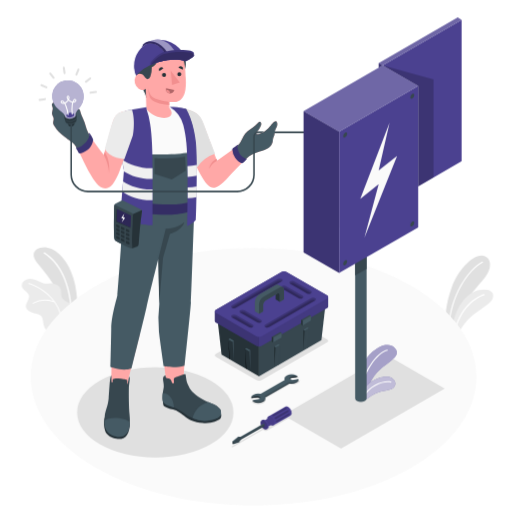
t = 0.00 s
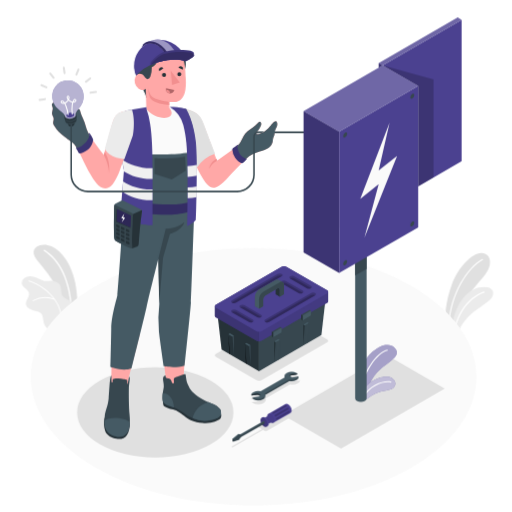
t = 0.19 s
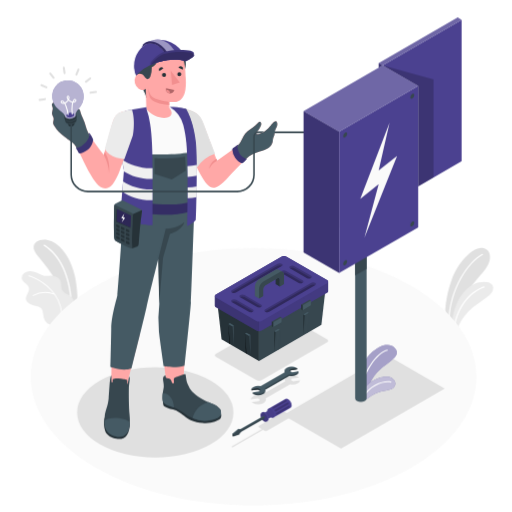
t = 0.56 s
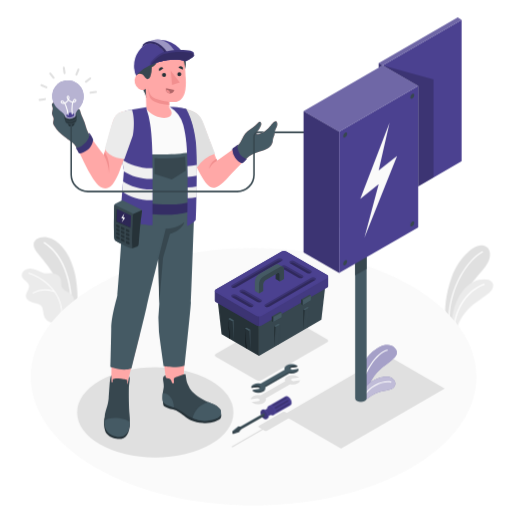
t = 0.75 s
t = 0.94 s: frame unchanged from t = 0.56 s, image omitted
t = 1.31 s: frame unchanged from t = 0.19 s, image omitted

The animated SVG that drew these frames (rendered in a browser with its animation timeline set to each time). Animation: 1 CSS @keyframes rule; one cycle of 1.50 s, repeats indefinitely.

<svg class="animated" id="freepik_stories-electrician" xmlns="http://www.w3.org/2000/svg" viewBox="0 0 500 500" version="1.1" xmlns:xlink="http://www.w3.org/1999/xlink" xmlnsSvgjs="http://svgjs.com/svgjs"><style>svg#freepik_stories-electrician:not(.animated) .animable {opacity: 0;}svg#freepik_stories-electrician.animated #freepik--Plants--inject-1 {animation: 1.5s Infinite  linear floating;animation-delay: 0s;}svg#freepik_stories-electrician.animated #freepik--tool-box--inject-1 {animation: 1.5s Infinite  linear floating;animation-delay: 0s;}svg#freepik_stories-electrician.animated #freepik--Tools--inject-1 {animation: 1.5s Infinite  linear floating;animation-delay: 0s;}            @keyframes floating {                0% {                    opacity: 1;                    transform: translateY(0px);                }                50% {                    transform: translateY(-10px);                }                100% {                    opacity: 1;                    transform: translateY(0px);                }            }        </style><g id="freepik--Plants--inject-1" class="animable" style="transform-origin: 251.382px 285.72px;"><g id="freepik--plants--inject-1" class="animable" style="transform-origin: 48.4416px 283.375px;"><path d="M75.49,311.74s1.32-17.42-2.27-34.12-12.31-29.56-23-34.58-23.5,1.82-14.27,13.25,28.37,31.81,28.26,61.6Z" style="fill: rgb(224, 224, 224); transform-origin: 54.2529px 279.63px;" id="el1orz5nu6v9f" class="animable"></path><path d="M70,311.13h.13a.64.64,0,0,0,.62-.65c-1-36.48-13.16-54.75-27.2-64a.63.63,0,0,0-.87.18.62.62,0,0,0,.17.87c13.85,9.17,25.64,27.06,26.63,63A.63.63,0,0,0,70,311.13Z" style="fill: rgb(255, 255, 255); transform-origin: 56.6603px 278.754px;" id="el6u1c6n6klkd" class="animable"></path><path d="M21.16,279c.2,2,1.83,3.56,3.39,4.87s3.25,2.71,3.67,4.69c.86,4-3.89,7.7-2.86,11.66a6.32,6.32,0,0,0,3.34,3.73,40,40,0,0,0,3.93,1.68,18.2,18.2,0,0,0,2,.48A9.17,9.17,0,0,1,40,308.48c2.18,2.37,1.91,6,2.68,9.16.94,3.75,3.17,6,8.28,7.74l17.5-9.92c4.36-4.44,5.9-12,1.88-17.21-2.41-3.1-6.92-3.49-9.2-6.6-2-2.78-.86-6.8-2.11-10s-4.58-4.32-7.72-4.87-6.48.75-9.54-.37-5.91-2.93-9.09-3.72a10.56,10.56,0,0,0-9.16,1.54A5.59,5.59,0,0,0,21.16,279Z" style="fill: rgb(235, 235, 235); transform-origin: 46.9134px 298.816px;" id="elamzeie4fzg6" class="animable"></path><path d="M53.78,294.75a.49.49,0,0,0-.14-.18c-8.22-11.66-21.12-17.2-25.47-18.17a.46.46,0,1,0-.2.89c4.13.92,16.1,6,24.16,16.74a25.16,25.16,0,0,0-20.07,1.74.46.46,0,0,0-.14.63.49.49,0,0,0,.37.21.42.42,0,0,0,.26-.08,24.33,24.33,0,0,1,20.5-1.23,38.21,38.21,0,0,1,6.85,23.52.45.45,0,0,0,.4.47h0a.46.46,0,0,0,.47-.44A39.08,39.08,0,0,0,53.78,294.75Z" style="fill: rgb(255, 255, 255); transform-origin: 44.1802px 297.831px;" id="elm7q0cv5vrnm" class="animable"></path></g><g id="freepik--plants--inject-1" class="animable" style="transform-origin: 458.083px 289.785px;"><path d="M434.59,323.47c-.17-13,.07-25,6.67-43.46,5.53-15.51,19.75-31.15,29.35-30.49,8.95.62,10.93,11.61,2.88,21.39s-25.58,28.49-26.66,42l-3.43,15.33Z" style="fill: rgb(224, 224, 224); transform-origin: 456.555px 288.87px;" id="eloud7799b1hh" class="animable"></path><path d="M438.56,320.19a.59.59,0,0,0,.44-.54c1.4-30.24,18.29-55.44,32.38-63.19a.57.57,0,0,0-.56-1c-14.32,7.87-31.55,33.48-33,64.14a.57.57,0,0,0,.54.6Z" style="fill: rgb(255, 255, 255); transform-origin: 454.746px 287.793px;" id="el6yfuapc56ef" class="animable"></path><path d="M446.7,330.07c.55-4.56,4.73-12.61,12.39-19.94,8.48-8.1,20.06-13.05,22-18.62,2.36-6.68-3.55-10.25-13.32-8.16-11.75,2.51-24.77,15.95-27,43.41Z" style="fill: rgb(235, 235, 235); transform-origin: 461.189px 306.412px;" id="elmfmv60dm4p" class="animable"></path><path d="M444.07,325.8a.57.57,0,0,0,.43-.45c4.49-24,20.53-34.73,28.39-37.06a.57.57,0,0,0,.38-.71.56.56,0,0,0-.71-.39c-8.68,2.57-24.6,13.45-29.19,37.94a.57.57,0,0,0,.46.67A.49.49,0,0,0,444.07,325.8Z" style="fill: rgb(255, 255, 255); transform-origin: 458.327px 306.489px;" id="elp2d62u7h1w" class="animable"></path></g></g><g id="freepik--Floor--inject-1" class="animable" style="transform-origin: 247.62px 367.92px;"><path id="freepik--floor--inject-1" d="M93.71,456.78c-85-49.07-85-128.64,0-177.72s222.82-49.07,307.82,0,85,128.65,0,177.72S178.71,505.86,93.71,456.78Z" style="fill: rgb(250, 250, 250); transform-origin: 247.62px 367.92px;" class="animable"></path></g><g id="freepik--Shadows--inject-1" class="animable" style="transform-origin: 254.76px 377.389px;"><path id="freepik--Shadow--inject-1" d="M261,420.58l23.27-13.44a.76.76,0,0,0,0-1.44l-5.7-3.29a2.75,2.75,0,0,0-2.5,0l-23.27,13.44a.76.76,0,0,0,0,1.44l2.85,1.64L226.43,435.8c-.69.4-.4.53-.08.72s.56.35,1.25,0l29.21-16.86,1.68,1A2.75,2.75,0,0,0,261,420.58Z" style="fill: rgb(224, 224, 224); transform-origin: 255.397px 419.418px;" class="animable"></path><path id="freepik--shadow--inject-1" d="M252.21,394.79a10.51,10.51,0,0,1-5.21-1.26l-.47-.3-.86-.61,7.33-1.07.66-1.38-2-1.16-7,1,.23-.66a4.54,4.54,0,0,1,2.15-2.3,10.48,10.48,0,0,1,5.12-1.22,12.16,12.16,0,0,1,2.35.22l23.88-13.78a2.87,2.87,0,0,1-.2-1.93,4.29,4.29,0,0,1,2.22-2.56,10.6,10.6,0,0,1,5.13-1.22,10.41,10.41,0,0,1,5.21,1.27,5.4,5.4,0,0,1,.47.3l.86.6-7.33,1.07-.66,1.39,2,1.16,7-1-.23.65a4.56,4.56,0,0,1-2.15,2.31,10.59,10.59,0,0,1-5.12,1.22,12.16,12.16,0,0,1-2.35-.23l-23.88,13.79a2.85,2.85,0,0,1,.2,1.92,4.27,4.27,0,0,1-2.22,2.56A10.49,10.49,0,0,1,252.21,394.79Z" style="fill: rgb(224, 224, 224); transform-origin: 268.875px 380.675px;" class="animable"></path><ellipse id="freepik--shadow--inject-1" cx="151.58" cy="402.77" rx="76.29" ry="44.05" style="fill: rgb(224, 224, 224); transform-origin: 151.58px 402.77px;" class="animable"></ellipse><polygon id="freepik--shadow--inject-1" points="276.43 405.3 377.67 346.85 434.23 379.5 332.99 437.95 276.43 405.3" style="fill: rgb(224, 224, 224); transform-origin: 355.33px 392.4px;" class="animable"></polygon><path id="freepik--shadow--inject-1" d="M250.31,371.24l-39.49-22.8c-1.43-.82-1.43-2.17,0-3l63.86-36.86a5.74,5.74,0,0,1,5.2,0l39.49,22.79c1.43.83,1.43,2.18,0,3l-63.86,36.87A5.74,5.74,0,0,1,250.31,371.24Z" style="fill: rgb(224, 224, 224); transform-origin: 265.095px 339.91px;" class="animable"></path></g><g id="freepik--tool-box--inject-1" class="animable" style="transform-origin: 265.095px 316.284px;"><g id="freepik--tool-box--inject-1" class="animable" style="transform-origin: 265.095px 316.284px;"><polygon points="252.91 367.44 252.91 334.61 212.29 311.15 216.35 346.33 252.91 367.44" style="fill: rgb(38, 50, 56); transform-origin: 232.6px 339.295px;" id="elkxgcajl4n1" class="animable"></polygon><polygon points="252.91 367.44 313.84 332.26 317.9 297.08 252.91 334.61 252.91 367.44" style="fill: rgb(55, 71, 79); transform-origin: 285.405px 332.26px;" id="eltnyfupwd8wr" class="animable"></polygon><path d="M209.75,304.12a1.83,1.83,0,0,1,1.07-1.5l63.86-36.87a5.74,5.74,0,0,1,5.2,0l39.49,22.8a1.82,1.82,0,0,1,1.07,1.5v9.38a1.82,1.82,0,0,1-1.07,1.51L255.51,337.8a5.74,5.74,0,0,1-5.2,0L210.82,315a1.84,1.84,0,0,1-1.07-1.5Z" style="fill: rgb(75, 65, 144); transform-origin: 265.095px 301.775px;" id="elex2h2zs4jgm" class="animable"></path><g id="eleqbk5bu20v"><path d="M210.82,302.62l42.09-24.3v60.11a5.27,5.27,0,0,1-2.6-.63L210.82,315a1.84,1.84,0,0,1-1.07-1.5v-9.39A1.83,1.83,0,0,1,210.82,302.62Z" style="opacity: 0.2; transform-origin: 231.33px 308.375px;" class="animable"></path></g><g id="el4nwy2ojydcc"><path d="M252.91,278.32l21.77-12.57a5.74,5.74,0,0,1,5.2,0l39.49,22.8a1.82,1.82,0,0,1,1.07,1.5v9.38a1.82,1.82,0,0,1-1.07,1.51L255.51,337.8a5.27,5.27,0,0,1-2.6.63Z" style="opacity: 0.1; transform-origin: 286.675px 301.779px;" class="animable"></path></g><path d="M250.31,328.42l-39.49-22.8c-1.43-.83-1.43-2.17,0-3l63.86-36.87a5.74,5.74,0,0,1,5.2,0l39.49,22.8c1.43.83,1.43,2.17,0,3l-63.86,36.87A5.74,5.74,0,0,1,250.31,328.42Z" style="fill: rgb(75, 65, 144); transform-origin: 265.095px 297.085px;" id="el55vlzld1uxp" class="animable"></path><g id="eljazn732pcd"><path d="M307.75,291.22c1.12.65,1.06,1.73-.14,2.42L263.2,319.29a4.64,4.64,0,0,1-4.2.07c-1.12-.64-1.06-1.73.14-2.42l44.41-25.64A4.64,4.64,0,0,1,307.75,291.22Z" style="opacity: 0.2; transform-origin: 283.375px 305.292px;" class="animable"></path></g><g id="elo5kzp6504x"><path d="M263.2,319.29a4.64,4.64,0,0,1-4.2.07l-.22-.15a2.53,2.53,0,0,1,.36-.25l44.41-25.64a4.64,4.64,0,0,1,4.2-.08l.22.16a2.5,2.5,0,0,1-.36.24Z" style="opacity: 0.2; transform-origin: 283.375px 306.302px;" class="animable"></path></g><g id="elzrshz2kvic8"><path d="M275.25,272.46c1.13.64,1.07,1.73-.13,2.42L230.7,300.52a4.62,4.62,0,0,1-4.19.08c-1.12-.65-1.06-1.73.13-2.42l44.42-25.65A4.62,4.62,0,0,1,275.25,272.46Z" style="opacity: 0.2; transform-origin: 250.884px 286.528px;" class="animable"></path></g><g id="el6i1geek69kf"><path d="M230.7,300.52a4.62,4.62,0,0,1-4.19.08,1.25,1.25,0,0,1-.22-.16,3.07,3.07,0,0,1,.35-.24l44.42-25.64a4.59,4.59,0,0,1,4.19-.08,2.1,2.1,0,0,1,.22.15,2.41,2.41,0,0,1-.35.25Z" style="opacity: 0.2; transform-origin: 250.88px 287.538px;" class="animable"></path></g><g id="elpsugsuuregi"><path d="M234.62,303c-1.12.65-1.06,1.73.14,2.42l16,9.22a4.62,4.62,0,0,0,4.19.08c1.12-.65,1.06-1.73-.13-2.42l-16-9.22A4.64,4.64,0,0,0,234.62,303Z" style="opacity: 0.2; transform-origin: 244.786px 308.86px;" class="animable"></path></g><g id="eljebbcx5n0pa"><path d="M250.75,314.59a4.62,4.62,0,0,0,4.19.08,2.1,2.1,0,0,0,.22-.15,2.41,2.41,0,0,0-.35-.25l-16-9.22a4.64,4.64,0,0,0-4.2-.08,1.66,1.66,0,0,0-.21.16,2,2,0,0,0,.35.24Z" style="opacity: 0.2; transform-origin: 244.78px 309.82px;" class="animable"></path></g><g id="ely8mgq0969vm"><path d="M226.51,307.64c-1.12.64-1.06,1.73.13,2.42l16,9.22a4.64,4.64,0,0,0,4.2.08c1.12-.65,1.06-1.74-.14-2.43l-16-9.22A4.62,4.62,0,0,0,226.51,307.64Z" style="opacity: 0.2; transform-origin: 236.674px 313.498px;" class="animable"></path></g><g id="elhrp92nbhzni"><path d="M242.63,319.28a4.64,4.64,0,0,0,4.2.08c.08-.05.14-.11.21-.16a2.41,2.41,0,0,0-.35-.25l-16-9.22a4.62,4.62,0,0,0-4.19-.07,1.21,1.21,0,0,0-.22.15,2.41,2.41,0,0,0,.35.25Z" style="opacity: 0.2; transform-origin: 236.66px 314.508px;" class="animable"></path></g><g id="elem9v948v4k"><path d="M283.37,274.81c-1.12.65-1.07,1.73.13,2.42l16,9.22a4.62,4.62,0,0,0,4.19.08c1.13-.65,1.07-1.73-.13-2.42l-16-9.22A4.62,4.62,0,0,0,283.37,274.81Z" style="opacity: 0.2; transform-origin: 293.532px 280.67px;" class="animable"></path></g><g id="elm9nwirhufph"><path d="M299.49,286.45a4.64,4.64,0,0,0,4.2.08,1.66,1.66,0,0,0,.21-.16,2.38,2.38,0,0,0-.35-.24l-16-9.22a4.62,4.62,0,0,0-4.19-.08,2.1,2.1,0,0,0-.22.15,2.41,2.41,0,0,0,.35.25Z" style="opacity: 0.2; transform-origin: 293.52px 281.68px;" class="animable"></path></g><g id="elnb529n7r5bg"><path d="M275.25,279.49c-1.12.65-1.06,1.74.13,2.43l16,9.22a4.68,4.68,0,0,0,4.2.08c1.12-.65,1.06-1.74-.14-2.43l-16-9.22A4.68,4.68,0,0,0,275.25,279.49Z" style="opacity: 0.2; transform-origin: 285.414px 285.356px;" class="animable"></path></g><g id="elet5ne8c64t5"><path d="M291.37,291.14a4.68,4.68,0,0,0,4.2.08l.22-.16a2.53,2.53,0,0,0-.36-.25l-16-9.22a4.68,4.68,0,0,0-4.2-.08l-.22.16a3.12,3.12,0,0,0,.35.25Z" style="opacity: 0.2; transform-origin: 285.4px 286.365px;" class="animable"></path></g><path d="M248.85,295.05v9.07l4.06,2.35,4.06-2.35v-6.88a4.8,4.8,0,0,1,2.16-3.75l10-5.79,1.9-1.09c1.19-.69,2.16-.13,2.16,1.25v6.88l4.06-2.35v-9.07a4.63,4.63,0,0,0,0-.54,2.52,2.52,0,0,0-.06-.41,3.09,3.09,0,0,0-.12-.46,3.65,3.65,0,0,0-.14-.35,2.59,2.59,0,0,0-.19-.33,2.21,2.21,0,0,0-.22-.29,1.88,1.88,0,0,0-.25-.24h0a1.67,1.67,0,0,0-.28-.18l-.13-.07-3.91-2.26a3,3,0,0,0-3.05.3l-15.71,9.07A9.55,9.55,0,0,0,248.85,295.05Z" style="fill: rgb(69, 90, 100); transform-origin: 263.054px 292.188px;" id="el5a9payipns6" class="animable"></path><path d="M269.15,287.7h0v4.68l4.06,2.35v-6.88c0-1.38-1-1.94-2.16-1.25Z" style="fill: rgb(38, 50, 56); transform-origin: 271.18px 290.517px;" id="eliqr19d452wg" class="animable"></path><path d="M252.91,297.39v9.08l4.06-2.35v-6.88a4.8,4.8,0,0,1,2.16-3.75l10-5.78h0l1.9-1.09c1.19-.69,2.16-.13,2.16,1.25v6.88l4.06-2.34v-9.08a4.63,4.63,0,0,0,0-.54,2.52,2.52,0,0,0-.06-.41,3.09,3.09,0,0,0-.12-.46,3.65,3.65,0,0,0-.14-.35,2.59,2.59,0,0,0-.19-.33,2.21,2.21,0,0,0-.22-.29,1.88,1.88,0,0,0-.25-.24h0a1.67,1.67,0,0,0-.28-.18l-.13-.07a3.12,3.12,0,0,0-2.9.38l-15.71,9.07A9.59,9.59,0,0,0,252.91,297.39Z" style="fill: rgb(55, 71, 79); transform-origin: 265.084px 293.366px;" id="el5sz7ryvct5j" class="animable"></path><polygon points="273.22 336.95 271.72 336.09 267.65 338.43 269.16 339.3 273.22 336.95" style="fill: rgb(69, 90, 100); transform-origin: 270.435px 337.695px;" id="elwzyeiupyfjd" class="animable"></polygon><polygon points="269.16 339.3 267.66 358.93 267.65 338.43 269.16 339.3" style="fill: rgb(38, 50, 56); transform-origin: 268.405px 348.68px;" id="elt6s1d2cf1dm" class="animable"></polygon><polygon points="273.22 336.95 271.72 356.58 272.21 356.35 273.22 336.95" style="fill: rgb(55, 71, 79); transform-origin: 272.47px 346.765px;" id="elam21ckiavvq" class="animable"></polygon><polygon points="239.22 340.78 240.72 339.91 244.78 342.25 243.28 343.12 239.22 340.78" style="fill: rgb(69, 90, 100); transform-origin: 242px 341.515px;" id="el3gslxrtbki1" class="animable"></polygon><polygon points="239.22 340.78 240.72 360.4 240.23 360.17 239.22 340.78" id="el1eh08wml4f7" class="animable" style="transform-origin: 239.97px 350.59px;"></polygon><polygon points="222.97 331.39 224.48 330.53 228.54 332.87 227.03 333.74 222.97 331.39" style="fill: rgb(69, 90, 100); transform-origin: 225.755px 332.135px;" id="elmxjmnu9z0m" class="animable"></polygon><polygon points="244.78 362.75 243.28 343.12 244.78 342.25 244.78 362.75" style="fill: rgb(55, 71, 79); transform-origin: 244.03px 352.5px;" id="el9y4ta1dajaw" class="animable"></polygon><polygon points="228.54 332.87 228.54 353.37 227.03 333.74 228.54 332.87" style="fill: rgb(55, 71, 79); transform-origin: 227.785px 343.12px;" id="el80zqefuqmu3" class="animable"></polygon><polygon points="222.97 331.39 224.47 351.02 223.98 350.79 222.97 331.39" id="elcfp38q5r8c" class="animable" style="transform-origin: 223.72px 341.205px;"></polygon><polygon points="301.65 320.54 300.15 319.67 296.09 322.01 297.59 322.88 301.65 320.54" style="fill: rgb(69, 90, 100); transform-origin: 298.87px 321.275px;" id="elwa4sfd21sp" class="animable"></polygon><polygon points="297.59 322.88 296.09 342.51 296.09 322.01 297.59 322.88" style="fill: rgb(38, 50, 56); transform-origin: 296.84px 332.26px;" id="el9mdb3cyrl9q" class="animable"></polygon><polygon points="301.65 320.54 300.15 340.17 300.65 339.93 301.65 320.54" style="fill: rgb(55, 71, 79); transform-origin: 300.9px 330.355px;" id="elehj53cmrfa" class="animable"></polygon><polygon points="265.47 333.62 265.48 328.93 273.6 324.24 274.96 325.02 274.95 329.71 266.82 334.4 265.47 333.62" style="fill: rgb(55, 71, 79); transform-origin: 270.215px 329.32px;" id="el3s13a8mx2ak" class="animable"></polygon><polygon points="274.96 325.02 274.95 329.71 266.82 334.4 266.84 329.71 274.96 325.02" style="fill: rgb(69, 90, 100); transform-origin: 270.89px 329.71px;" id="el1hxxcbuubq2" class="animable"></polygon><polygon points="266.84 329.71 265.48 328.93 265.47 333.62 266.82 334.4 266.84 329.71" style="fill: rgb(38, 50, 56); transform-origin: 266.155px 331.665px;" id="el31w08dbsf6u" class="animable"></polygon><polygon points="294.12 317.09 294.14 312.4 302.26 307.71 303.62 308.49 303.6 313.18 295.48 317.87 294.12 317.09" style="fill: rgb(55, 71, 79); transform-origin: 298.87px 312.79px;" id="ely1os0b3ilrt" class="animable"></polygon><polygon points="303.62 308.49 303.6 313.18 295.48 317.87 295.49 313.18 303.62 308.49" style="fill: rgb(69, 90, 100); transform-origin: 299.55px 313.18px;" id="eleeg0q6e4ar" class="animable"></polygon><polygon points="295.49 313.18 294.14 312.4 294.12 317.09 295.48 317.87 295.49 313.18" style="fill: rgb(38, 50, 56); transform-origin: 294.805px 315.135px;" id="elpedrlrd9iw" class="animable"></polygon></g></g><g id="freepik--Tools--inject-1" class="animable" style="transform-origin: 259.22px 399.628px;"><g id="freepik--Wrench--inject-1" class="animable" style="transform-origin: 268.46px 379.485px;"><path d="M247.39,386.76c-.55.31-1.58.3-1.91.67v1.35l6.28-.91,2.37,1.39-.9,1.89-6.34-.43v1.35a4.38,4.38,0,0,0,.42.28,10.72,10.72,0,0,0,9.68,0,3.41,3.41,0,0,0,2-2.81h0v-1.35l-.37.06a.25.25,0,0,1,0-.07l23.76-13.72a10.7,10.7,0,0,0,7.15-.9,4,4,0,0,0,1.91-2v-1.36l-6.28,2.27-2.37-1.39.9-1.89,6.34-.92v-1.36s-7.41-.49-10.11,1a4.36,4.36,0,0,0-1.67,1.55l-.36-.13v1.34h0a2.56,2.56,0,0,0,.41,1.41l-23.76,13.72A10.7,10.7,0,0,0,247.39,386.76Z" style="fill: rgb(55, 71, 79); transform-origin: 268.46px 380.169px;" id="elywif41e9h6" class="animable"></path><polygon points="282.38 374.5 282.38 373.15 258.62 386.87 258.62 388.22 282.38 374.5" style="fill: rgb(55, 71, 79); transform-origin: 270.5px 380.685px;" id="el359rfxsqcru" class="animable"></polygon><path d="M278.3,370.79l-23.76,13.72a10.75,10.75,0,0,0-7.15.89,4,4,0,0,0-1.91,2l6.28-.91,2.37,1.39-.9,1.88-6.34.93a4.38,4.38,0,0,0,.42.28,10.72,10.72,0,0,0,9.68,0c2-1.12,2.52-2.76,1.63-4.17l23.76-13.72a10.76,10.76,0,0,0,7.15-.9,4,4,0,0,0,1.91-2l-6.28.92-2.37-1.39.9-1.89,6.34-.93-.42-.27a10.72,10.72,0,0,0-9.68,0C278,367.74,277.41,369.38,278.3,370.79Z" style="fill: rgb(69, 90, 100); transform-origin: 268.46px 378.795px;" id="el3zgqan8wgnm" class="animable"></path><polygon points="283.29 370.04 282.79 369.75 283.69 367.86 290.03 366.93 290.03 368.29 283.69 369.21 283.29 370.04" style="fill: rgb(38, 50, 56); transform-origin: 286.41px 368.485px;" id="ela1zgl1bqey9" class="animable"></polygon><polygon points="253.63 388.96 254.13 387.91 251.76 386.51 245.48 387.43 245.48 388.79 251.76 387.87 253.63 388.96" style="fill: rgb(38, 50, 56); transform-origin: 249.805px 387.735px;" id="elzdgr6oumexf" class="animable"></polygon></g><g id="freepik--Screwdriver--inject-1" class="animable" style="transform-origin: 255.913px 415.28px;"><path d="M261.93,406.72l5,8.6,16.76-9.67a2.4,2.4,0,0,0,1.12-2.32,7.76,7.76,0,0,0-3.52-6.09,2.45,2.45,0,0,0-2.48-.24h0Z" style="fill: rgb(75, 65, 144); transform-origin: 273.378px 406.045px;" id="el7xcp7magpfi" class="animable"></path><path d="M260.93,408.5h0c-.07,1.31-1.92,1.59-1.92,1.59l3.51,6.09s1.17-1.44,2.34-.87h0c1.73.75,3.08-.18,3.08-2.25a7.76,7.76,0,0,0-3.52-6.08C262.62,405.93,261.14,406.63,260.93,408.5Z" style="fill: rgb(75, 65, 144); transform-origin: 263.475px 411.335px;" id="eladynqmuawp8" class="animable"></path><g id="elwcmrw7wvf0f"><path d="M260.93,408.5h0c-.07,1.31-1.92,1.59-1.92,1.59l3.51,6.09s1.17-1.44,2.34-.87h0c1.73.75,3.08-.18,3.08-2.25a7.76,7.76,0,0,0-3.52-6.08C262.62,405.93,261.14,406.63,260.93,408.5Z" style="opacity: 0.05; transform-origin: 263.475px 411.335px;" class="animable"></path></g><g id="elwqeqdb8dzi9"><path d="M259.84,409.83a3.54,3.54,0,0,1-.84.26l3.51,6.09a3.92,3.92,0,0,1,.65-.59A7.88,7.88,0,0,0,259.84,409.83Z" style="opacity: 0.05; transform-origin: 261.08px 413.005px;" class="animable"></path></g><path d="M255.34,410.52l.29.51a4,4,0,0,0-.15,1.09,7.78,7.78,0,0,0,3.52,6.09,3.57,3.57,0,0,0,1,.41l.29.51,1.17-.67h0a2.47,2.47,0,0,0,1-2.28,7.77,7.77,0,0,0-3.51-6.09,2.47,2.47,0,0,0-2.49-.24h0Z" style="fill: rgb(75, 65, 144); transform-origin: 258.908px 414.375px;" id="el709l6zogdoh" class="animable"></path><path d="M261.34,416.86a7.77,7.77,0,0,0-3.51-6.09c-1.94-1.12-3.52-.21-3.52,2a7.8,7.8,0,0,0,3.52,6.09C259.77,420,261.34,419.1,261.34,416.86Z" style="fill: rgb(75, 65, 144); transform-origin: 257.825px 414.822px;" id="elt82g1zr4hn" class="animable"></path><g id="eljlg4gqih"><path d="M261.34,416.86a7.77,7.77,0,0,0-3.51-6.09c-1.94-1.12-3.52-.21-3.52,2a7.8,7.8,0,0,0,3.52,6.09C259.77,420,261.34,419.1,261.34,416.86Z" style="opacity: 0.15; transform-origin: 257.825px 414.822px;" class="animable"></path></g><g id="elk9emcy9myu"><path d="M256.46,417.77a5.29,5.29,0,0,0,.87.78l.82-2.34-1-.73Z" style="opacity: 0.15; transform-origin: 257.305px 417.015px;" class="animable"></path></g><g id="eljcvl5rrqm59"><path d="M281.91,400.92h0a1,1,0,0,1-.36,1.32l-12,6.91a1,1,0,0,1-1.33-.35h0a1,1,0,0,1,.36-1.32l12-6.91A1,1,0,0,1,281.91,400.92Z" style="opacity: 0.2; transform-origin: 275.065px 404.86px;" class="animable"></path></g><g id="eln5883nj50sr"><path d="M279.75,398.35h0a.56.56,0,0,1,0,1l-12.2,7a1.33,1.33,0,0,1-1.41-.16h0a.56.56,0,0,1,0-1l12.19-7A1.33,1.33,0,0,1,279.75,398.35Z" style="opacity: 0.2; transform-origin: 272.945px 402.268px;" class="animable"></path></g><g id="el8iscnjecc4w"><path d="M283.06,404.08h0a.57.57,0,0,0-.88-.46l-12.2,7a1.34,1.34,0,0,0-.57,1.3h0a.57.57,0,0,0,.88.46l12.2-7A1.35,1.35,0,0,0,283.06,404.08Z" style="opacity: 0.2; transform-origin: 276.235px 408px;" class="animable"></path></g><path d="M227,431.05v2.34l5.86-1.9a9.05,9.05,0,0,1,2.34-2.83l22.26-12.85.68-1.95-.68-.39-22.26,12.85a2.34,2.34,0,0,1-2.34-.13Z" style="fill: rgb(69, 90, 100); transform-origin: 242.57px 423.43px;" id="el99fv648lvrk" class="animable"></path><path d="M227.69,431.45v2.34l5.86-1.9a8.94,8.94,0,0,1,2.34-2.83l22.26-12.85v-2.35l-22.26,12.85a2.33,2.33,0,0,1-2.34-.12Z" style="fill: rgb(55, 71, 79); transform-origin: 242.92px 423.825px;" id="elzkik2f239c" class="animable"></path><polygon points="227.69 433.79 227.01 433.39 227.01 431.05 227.69 431.45 227.69 433.79" style="fill: rgb(38, 50, 56); transform-origin: 227.35px 432.42px;" id="el9bmadt24cqw" class="animable"></polygon><polygon points="227.01 431.05 227.69 431.45 233.55 426.59 232.87 426.19 227.01 431.05" style="fill: rgb(69, 90, 100); transform-origin: 230.28px 428.82px;" id="elb188880gsp" class="animable"></polygon></g></g><g id="freepik--Character--inject-1" class="animable" style="transform-origin: 174.394px 233.553px;"><g id="freepik--character--inject-1" class="animable" style="transform-origin: 174.394px 233.553px;"><g id="freepik--Top--inject-1" class="animable" style="transform-origin: 213.37px 121.009px;"><path d="M310.43,129.94H258.89a.75.75,0,0,1,0-1.5h51.54a.75.75,0,0,1,0,1.5Z" style="fill: rgb(55, 71, 79); transform-origin: 284.66px 129.19px;" id="elozjr8sd4ym" class="animable"></path><g id="freepik--Arm--inject-1" class="animable" style="transform-origin: 222.781px 144.615px;"><path d="M192,163.27c-4.95-9.45-12.94-29.87-12.94-29.87l.17-27.41c-.2,0,3.7,1.18,4.89,1.46,7.72,2.85,9.85,4.21,13.16,11,2.63,5.41,11.49,30.08,14.64,38.43l18.85-13.41c4.75-4,5.86-9.7,8.76-13.25s6.19-4.53,9.47-7.54,4.52-5.25,5.78-2.84-2.32,6.84-2.94,7.91c-.43.76-1.52,1.32-1.77,2.17-.41,1.46,1.76,1.23,2.69,1,4.6-1,8.78-4.88,11.62-8.43,1.11-1.39,5.16-6.79,6.19-2.43.84,3.55-2.08,5.82-2.29,9.09a13.11,13.11,0,0,1-1.4,5.2c-.69,1.48-.37,3.2-.86,4.75-1.51,4.82-5.34,6.47-9.79,8s-9.26,2.58-12.95,5.42c-4.48,3.46-15.31,15.12-21.9,22.13-8.37,8.91-13.89,11-18.79,5.75S193.87,166.77,192,163.27Z" style="fill: rgb(255, 168, 167); transform-origin: 224.891px 144.615px;" id="eltaqh69fx5ji" class="animable"></path><path d="M270.6,120.11c-1-4.36-5.08,1-6.19,2.43-2.84,3.55-7,7.43-11.62,8.43-.93.2-3.1.43-2.69-1,.25-.85,1.34-1.41,1.77-2.17.62-1.07,4.2-5.51,2.94-7.91s-2.49-.18-5.78,2.84-6.57,4-9.47,7.54-4,9.26-8.76,13.25l-1.29.92c.78,5.27,4,10.43,8.67,12.8,2.06-2,3.86-3.67,5.13-4.66,3.69-2.84,8.62-4,12.95-5.42s8.28-3.16,9.79-8c.49-1.55.17-3.27.86-4.75a13.11,13.11,0,0,0,1.4-5.2C268.52,125.93,271.44,123.66,270.6,120.11Z" style="fill: rgb(69, 90, 100); transform-origin: 250.131px 137.837px;" id="elz6a19zeuxfo" class="animable"></path><path d="M231.77,142.6c-.09,1.74.88,6.38,3.09,8.85a16,16,0,0,0,5.33,3.72l.8-.62s.76.08-1.28,2.13-2.52,2.81-3.66,2.64-4.36-2-6.54-5.39a16.58,16.58,0,0,1-2.73-8c.06-1,1.46-1.72,2.73-2.64s2.59-2.45,3.3-1.84Z" style="fill: rgb(75, 65, 144); transform-origin: 233.954px 150.327px;" id="elnurhs5vqm1" class="animable"></path><g id="ellgvd6b51pie"><path d="M231.77,142.6c-.09,1.74.88,6.38,3.09,8.85a16,16,0,0,0,5.33,3.72l.8-.62s.76.08-1.28,2.13-2.52,2.81-3.66,2.64-4.36-2-6.54-5.39a16.58,16.58,0,0,1-2.73-8c.06-1,1.46-1.72,2.73-2.64s2.59-2.45,3.3-1.84Z" style="opacity: 0.2; transform-origin: 233.954px 150.327px;" class="animable"></path></g><path d="M181.66,106.44c5.05,1.17,9,3.08,11.4,5.12,3.7,3.2,5.39,8.19,7.91,15s9,23.4,9,23.4a32.75,32.75,0,0,0-18,14.11l-17.16-35.71Z" style="fill: rgb(224, 224, 224); transform-origin: 192.39px 135.255px;" id="el3ieq7vupiyq" class="animable"></path><path d="M212,156.9a17.29,17.29,0,0,0-7.69,7.72s0-5.51,7-9.63Z" style="fill: rgb(242, 143, 143); transform-origin: 208.155px 159.805px;" id="elkbiqhvwsizm" class="animable"></path></g><g id="freepik--Chest--inject-1" class="animable" style="transform-origin: 152.924px 153.631px;"><path d="M123.62,109.32s-5.87,5.16-7.37,10.74c-.73,2.74-1.41,5,.91,20.24,2.21,14.53,3.78,14.53,4.91,25.61l-1.62,27.73c8.69,10.18,49.27,15.36,69.57,1.65,0,0,.88-42.1-.55-59.44-1-11.79-5.95-23.88-7.81-29.41-5.52-1-10.83-1.6-10.83-1.6l-20.3-1.18Z" style="fill: rgb(250, 250, 250); transform-origin: 152.924px 153.631px;" id="elr4zny9djqy" class="animable"></path></g><g id="freepik--Head--inject-1" class="animable" style="transform-origin: 156.447px 78.7048px;"><path d="M180.39,67.76c2.66-6.12.05-14.24-3.14-18.05-4.61-5.51-11.78-7.89-22.6-7.22-8.22.51-16.31,3.93-17.85,12.37-6.6,2-5.85,12.82-4.21,17.61,3.34,9.72,9.9,18.17,10,23.14Z" style="fill: rgb(55, 71, 79); transform-origin: 156.475px 68.9949px;" id="elo5nqlofm7d9" class="animable"></path><path d="M180.38,90.61c-1.3,4.69-4,8.13-8.35,8.81a36.51,36.51,0,0,1-6.85,0l.17,6c9,11.39-12.06,13.7-22.46,1.22l-.62-20.17s-2.65,3-7,.16a9.55,9.55,0,0,1-3-11.69c2.17-4.57,6.51-2.68,7.85-1.29s2.89,4,4,3.64a4.05,4.05,0,0,0,2.69-2.75,24.63,24.63,0,0,0,1.41-8.87,11.72,11.72,0,0,0,3.4-2.62,11,11,0,0,0,3-6.79c9.37-2.93,20.15-1.55,24,1.47,2.24,3.95,2.33,13.13,2.7,18.42C181.73,81.9,181.47,86.69,180.38,90.61Z" style="fill: rgb(255, 168, 167); transform-origin: 156.447px 84.835px;" id="eli7hcipbc77" class="animable"></path><path d="M165.18,99.45c-4.8-.27-14.45-2.51-17-5.18s-3.66-8.16-3.66-8.16.38,6.92,2.37,10,7,4.39,10,5.15a76.62,76.62,0,0,0,8.35,1.26Z" style="fill: rgb(242, 143, 143); transform-origin: 154.88px 94.315px;" id="eliisnlu9dq7s" class="animable"></path><path d="M162.14,73.09a2,2,0,0,1-1.93,2,2,2,0,1,1,1.93-2Z" style="fill: rgb(38, 50, 56); transform-origin: 160.14px 73.0912px;" id="elzyjdv0qa86e" class="animable"></path><path d="M159.43,66.89l-3.93,2.65a2.49,2.49,0,0,1,.67-3.38A2.31,2.31,0,0,1,159.43,66.89Z" style="fill: rgb(38, 50, 56); transform-origin: 157.269px 67.656px;" id="elpqaw5t584w" class="animable"></path><path d="M178.5,68.13l-4.31-2.06a2.29,2.29,0,0,1,3.11-1.18A2.52,2.52,0,0,1,178.5,68.13Z" style="fill: rgb(38, 50, 56); transform-origin: 176.445px 66.3959px;" id="eluf72e566wg" class="animable"></path><path d="M177,72.4a1.94,1.94,0,1,1-1.94-2A2,2,0,0,1,177,72.4Z" style="fill: rgb(38, 50, 56); transform-origin: 175.06px 72.34px;" id="eldt2mzuq67f7" class="animable"></path><polygon points="166.6 68.92 168 82.86 175.49 80.6 166.6 68.92" style="fill: rgb(242, 143, 143); transform-origin: 171.045px 75.89px;" id="el4pzd6u4bhtv" class="animable"></polygon><path d="M162.13,86.11l8,1.78a4,4,0,0,1-4.82,3.26A4.32,4.32,0,0,1,162.13,86.11Z" style="fill: rgb(177, 102, 104); transform-origin: 166.088px 88.6781px;" id="el6jcdp07itfa" class="animable"></path><path d="M165.34,91.15a4.53,4.53,0,0,0,.5.06,3.72,3.72,0,0,0-3.73-3.64A4.25,4.25,0,0,0,165.34,91.15Z" style="fill: rgb(242, 143, 143); transform-origin: 163.975px 89.39px;" id="el07hajn5om6it" class="animable"></path></g><g id="freepik--Helmet--inject-1" class="animable" style="transform-origin: 160.175px 56.2081px;"><path d="M131,66.89A25.5,25.5,0,0,0,132.78,74c.53-.67,1.14-1.33,1.76-2A43,43,0,0,1,147,63.49h0c10.69-5,23.78-6.68,34.26-3.77a24.1,24.1,0,0,0-1.95-6A25.38,25.38,0,0,0,131,66.89Z" style="fill: rgb(75, 65, 144); transform-origin: 156.065px 56.47px;" id="elfcko5xx315a" class="animable"></path><path d="M142,41.63c1.27-.62,7.66-2.53,8.18-2.69,3.31-1,8.64-.94,14.11,3.56a25.77,25.77,0,0,1,8.56,13.83l-6.8,2.13-2.17.21c-.8-5-7.39-15.77-16.65-16.17a9.43,9.43,0,0,0-1.3,0,12.21,12.21,0,0,0-3.59.73,35,35,0,0,0-3.59,2.88A5.67,5.67,0,0,1,142,41.63Z" style="fill: rgb(75, 65, 144); transform-origin: 155.8px 48.5431px;" id="el4f7z10zeaso" class="animable"></path><g id="el3o0w9kq3pha"><path d="M142,41.63c1.27-.62,7.66-2.53,8.18-2.69,3.31-1,8.64-.94,14.11,3.56a25.77,25.77,0,0,1,8.56,13.83l-6.8,2.13-2.17.21c-.8-5-7.39-15.77-16.65-16.17a9.43,9.43,0,0,0-1.3,0,12.21,12.21,0,0,0-3.59.73,35,35,0,0,0-3.59,2.88A5.67,5.67,0,0,1,142,41.63Z" style="fill: rgb(255, 255, 255); opacity: 0.45; transform-origin: 155.8px 48.5431px;" class="animable"></path></g><path d="M163.9,58.68c-1-5.82-9.82-19.59-21.54-15.44a35.08,35.08,0,0,0-3.6,2.88A5.7,5.7,0,0,1,142,41.63c3.05-1.47,9.17-2.19,15.5,3a25.74,25.74,0,0,1,8.55,13.82Z" style="fill: rgb(75, 65, 144); transform-origin: 152.405px 49.6179px;" id="elcysf6t9oekm" class="animable"></path><g id="elir4ce8xomk"><path d="M163.9,58.68c-1-5.82-9.82-19.59-21.54-15.44a35.08,35.08,0,0,0-3.6,2.88A5.7,5.7,0,0,1,142,41.63c3.05-1.47,9.17-2.19,15.5,3a25.74,25.74,0,0,1,8.55,13.82Z" style="opacity: 0.3; transform-origin: 152.405px 49.6179px;" class="animable"></path></g><path d="M146.81,61.49c.49-.43,2.86-5.53,11.3-10,5.21-2.78,15.89-2.92,20.68-2.84,8.39.14,10.39,1.92,10.5,3.16,0,.29.14,1.65.18,1.95a1.17,1.17,0,0,1-.18.8c-1.25,1.9-8,5.2-8,5.2-10.48-2.91-23.57-1.23-34.26,3.77Z" style="fill: rgb(75, 65, 144); transform-origin: 168.145px 56.0824px;" id="elr4mc69brw6m" class="animable"></path><g id="elnjtlv2ttix"><path d="M146.81,61.49c.49-.43,2.86-5.53,11.3-10,5.21-2.78,15.89-2.92,20.68-2.84,8.39.14,10.39,1.92,10.5,3.16,0,.29.14,1.65.18,1.95a1.17,1.17,0,0,1-.18.8c-1.25,1.9-8,5.2-8,5.2-10.48-2.91-23.57-1.23-34.26,3.77Z" style="opacity: 0.15; transform-origin: 168.145px 56.0824px;" class="animable"></path></g><path d="M147,63.49c10.69-5,23.78-6.68,34.26-3.77,0,0,6.78-3.3,8-5.2.68-1.05.07-3.74-10.3-3.91-4.8-.08-15.48.06-20.69,2.84C149.86,58,147.49,63.06,147,63.49Z" style="fill: rgb(75, 65, 144); transform-origin: 168.227px 57.0424px;" id="eljqa987bjo3" class="animable"></path><g id="elz5gkiuy8kgl"><path d="M147,63.49c10.69-5,23.78-6.68,34.26-3.77,0,0,6.78-3.3,8-5.2.68-1.05.07-3.74-10.3-3.91-4.8-.08-15.48.06-20.69,2.84C149.86,58,147.49,63.06,147,63.49Z" style="opacity: 0.3; transform-origin: 168.227px 57.0424px;" class="animable"></path></g></g></g><g id="freepik--Bottom--inject-1" class="animable" style="transform-origin: 158.801px 266.515px;"><path d="M179.29,369.94c.32-5.31,3.17-58.8,3.17-58.8l-26,18.33c4.53,30.58,5.53,39.8,5.72,44.9h0a4.28,4.28,0,0,0-.12,1.31c.14,6.06,7.4,9.22,13.09,13.18a105.67,105.67,0,0,0,15.36,9.2c4.11,1.89,12.39,1.95,13.37-.56-6.92-4.86-14.93-10.16-20.47-15.74C180.8,379.09,178.9,376.3,179.29,369.94Z" style="fill: rgb(255, 168, 167); transform-origin: 180.17px 355.288px;" id="ela7jypnnj7su" class="animable"></path><path d="M215.68,403.86c.35,0,.95,3.65-.93,5.24-2.16,1.83-8.55,4.88-17.08,3.95s-13.19-3.36-16.65-6-8.31-6.42-12.18-7.17c-3.59-.7-7.5-2.19-8.67-3.22s-1.09-5.72-1.09-5.72Z" style="fill: rgb(38, 50, 56); transform-origin: 187.567px 402.081px;" id="elhppbwqixu5j" class="animable"></path><path d="M189.08,383.77c-.56-.52-1.1-1-1.63-1.58a20,20,0,0,1-4.07-6.71,19.07,19.07,0,0,1-1.28-3.7c-.27-1.47-.44-3-.69-4.43-.09-.55,0-1.76-.68-2a4,4,0,0,0-2.3.43c-1.73.74-3.54,1.31-5.32,1.94-1,.35-3.05.89-3.35,2s.2,2.49,0,3.69c-.09.47-.29,1-.84.94-1,0-1.25-1.44-1.51-2.14-.56-1.47-1-2.16-2.59-2.59-.83-.23-2.45-.34-3-1.08l-.21-2a3,3,0,0,0-2.11,1.64c-.69,1.43-.23,3.42,0,4.94a22.61,22.61,0,0,1,.38,4.58,28.79,28.79,0,0,1-.63,3.9,36.08,36.08,0,0,0-.63,6.8,16.7,16.7,0,0,0,.24,3.16,3.47,3.47,0,0,0,1.34,2.16,11.62,11.62,0,0,0,3.65,2.18c1.83.73,3.72,1.29,5.58,1.94,3.83,1.32,8.29,4.1,12.21,7.07S194.15,411,199.7,411c8.48,0,14.4-2.8,16-5.72.15-2,.27-4-.64-5.42-3-4.58-9.57-6.06-14.86-8.58a59.91,59.91,0,0,1-6.66-3.92A34.24,34.24,0,0,1,189.08,383.77Z" style="fill: rgb(55, 71, 79); transform-origin: 187.21px 388.162px;" id="elmglr3cu1c4" class="animable"></path><path d="M203.48,392.66c-10.39,2.94-14,9.95-15.53,15.62A34.44,34.44,0,0,0,199.7,411c8.48,0,14.4-2.8,16-5.72.15-2,.27-4-.64-5.42C212.71,396.16,208,394.48,203.48,392.66Z" style="fill: rgb(69, 90, 100); transform-origin: 201.877px 401.83px;" id="el9qj9ina2fda" class="animable"></path><path d="M169.4,397.8l.44.17c-.41-8-3.71-13.3-10.94-14.37a35.9,35.9,0,0,0-.31,4.76,16.7,16.7,0,0,0,.24,3.16,3.47,3.47,0,0,0,1.34,2.16,11.62,11.62,0,0,0,3.65,2.18C165.65,396.59,167.54,397.15,169.4,397.8Z" style="fill: rgb(69, 90, 100); transform-origin: 164.213px 390.785px;" id="el1dpjfd4l9v7" class="animable"></path><path d="M136.45,326.89,109.35,321c-.71,16.77-.28,39.46-.85,55.2-.11,3-1.64,23-.79,29.14,1.28,9.25,13.67,8.65,14.69,3.21s1.92-28.7,2.13-31.11c.57-10.08,6.33-27,10.36-45C135.09,331.61,136.26,327.75,136.45,326.89Z" style="fill: rgb(255, 168, 167); transform-origin: 121.952px 366.749px;" id="eljyf2omacfup" class="animable"></path><path d="M126.78,412.63c-.1,5.39-.89,9-2.91,12.22s-6.05,4.38-10.22,3.61-9.58-3-11-7.64-1.3-7.78-.59-12.8Z" style="fill: rgb(38, 50, 56); transform-origin: 114.163px 418.355px;" id="elrg3pe65xy5o" class="animable"></path><path d="M108.72,366.93c-1.69.18-2,14.81-2.68,22.07-.7,7.78-3.17,11.08-3.82,17.47-.74,7.3-.16,10.52,2.92,14.8s13.49,8.21,18.23,1.74c3.86-5.28,3.77-11,3.07-18.2-.73-7.47-.76-19.45-.67-25.15.08-5.44,1.73-11.19.22-11.74-.32,1.46-.52,2.71-.69,3.49-.37,1.72-.78,3.8-1.3,3.41,0,0,.15-1.53.17-2.23s.17-1.16-.3-1.61-2.51-.73-3.21-.82c-1.69-.24-3.38-.43-5.09-.51-.85,0-1.71,0-2.56,0a8.05,8.05,0,0,0-2.14.35,1.45,1.45,0,0,0-.89.78,2.1,2.1,0,0,0,0,.83,5.35,5.35,0,0,1-.14,1.49c-.06.22-.21.49-.46.45s-.4-.18-.47-.67a23.05,23.05,0,0,1-.16-3c0-.47,0-1.12,0-1.59S108.71,367.39,108.72,366.93Z" style="fill: rgb(55, 71, 79); transform-origin: 114.373px 396.681px;" id="elz4o8ya56au9" class="animable"></path><path d="M101.94,410.69c-.09,4.52.35,7.59,2.76,10.94,3.08,4.28,14.31,8.19,19,1.72,2.36-3.22,2.86-6.94,3-10.72C123.54,407.9,106.51,406.39,101.94,410.69Z" style="fill: rgb(69, 90, 100); transform-origin: 114.315px 417.465px;" id="elcvk1gx91p64" class="animable"></path><path d="M191.12,147.78s-20.57,4.63-51.41,2.51c0,20.38,2.15,43.76-7.61,43.63l-11.65-.28c-.65,30.52-5.81,94.15-5.81,94.15-.46,3.75-5.89,19.69-6.09,33.25-.31,21.27-.76,37.39-.76,37.39s11.88,4.7,20.61,1.44c0,0,11.35-45.21,14.54-59.32,3.79-16.81,11.62-47.87,11.62-47.87l.95,44.23a121.71,121.71,0,0,0-.36,26.86c1,9,4.65,33.91,4.65,33.91s10.93,2.2,20.41-.61c0,0,5.71-53.57,6.18-61.82.51-9,3.35-91.67,3.61-99.38h0C192.6,157,191.12,147.78,191.12,147.78Z" style="fill: rgb(69, 90, 100); transform-origin: 149.665px 254.401px;" id="elicsixac918q" class="animable"></path><path d="M139.71,150.29c-1.44-18.46-1.4-33.63-8.32-42.6l8.84-1.86s7.65,16.94,7.65,45.09Z" style="fill: rgb(69, 90, 100); transform-origin: 139.635px 128.375px;" id="elp5j74lrx3pc" class="animable"></path><path d="M183,149.81c0-20.11-4.43-37.35-11.45-44.88l10.11,1.51s9.46,15.22,9.46,43.37Z" style="fill: rgb(69, 90, 100); transform-origin: 181.335px 127.37px;" id="el2b8iw7k4knx" class="animable"></path><path d="M150.82,154.51s16.25,1,29.9-1.59l.62,13.83-13.62,8.54-16.9-5.52Z" style="fill: rgb(55, 71, 79); transform-origin: 166.08px 164.105px;" id="el2ixro05xnuf" class="animable"></path><path d="M124.65,194.65c7.83,3.25,26.84,5.2,42.1,5S190,195.86,190,195.86l-.25,9.3s-27.08,11.36-66.26-2Z" style="fill: rgb(75, 65, 144); transform-origin: 156.745px 202.157px;" id="elcc614b2totj" class="animable"></path><g id="eldjs2fiq8x25"><path d="M124.65,194.65c7.83,3.25,26.84,5.2,42.1,5S190,195.86,190,195.86l-.25,9.3s-27.08,11.36-66.26-2Z" style="opacity: 0.3; transform-origin: 156.745px 202.157px;" class="animable"></path></g><path d="M154.56,252.68l7.26-29.34s10.88.14,18-6.51c0,0-1,7.49-13.93,11.49l-6.72,23.31-3.81,44.45Z" style="fill: rgb(55, 71, 79); transform-origin: 167.19px 256.455px;" id="elye2na2qj21" class="animable"></path><path d="M143,104.58l.06,2a73.48,73.48,0,0,1,3.39,13.67c2.1,12.67,2.46,29.28,2.46,48v51.58s-23.45,1.5-30.9-16.4l3-37.52s-4.3-19.4-5.47-30.49-3.26-18.86,7.11-27.34Z" style="fill: rgb(75, 65, 144); transform-origin: 131.726px 162.22px;" id="elp4xvlvpbp8" class="animable"></path><path d="M118.85,155.42c1.17,5.94,2.18,10.49,2.18,10.49l-.11,1.47c7.25,4.74,18,7.78,28,7.32V164.22C138,164.72,126,161,118.85,155.42Z" style="fill: rgb(240, 240, 240); transform-origin: 133.885px 165.083px;" id="el56mpa390pg6" class="animable"></path><path d="M148.9,195.52V185c-10.28.47-21.49-2.8-28.74-7.83l-.76,9.93C126.6,192.47,138.25,196,148.9,195.52Z" style="fill: rgb(240, 240, 240); transform-origin: 134.15px 186.367px;" id="el50c9y8znqx6" class="animable"></path><path d="M165.72,104.34a29.18,29.18,0,0,1,13.21,17.74c3.16,12.42,3.63,22.22,4.07,38.17s-.21,60.45-.21,60.45,7-3.07,8.54-6.4c0,0,2-56.51-.21-76.54s-9.46-31.32-9.46-31.32S176.48,104.32,165.72,104.34Z" style="fill: rgb(75, 65, 144); transform-origin: 178.94px 162.52px;" id="elyhm2w25gr3q" class="animable"></path><path d="M183.17,172.69a50.15,50.15,0,0,0,9-1.08c0-3.5,0-7,0-10.47A50.21,50.21,0,0,1,183,162.2C183.11,165.22,183.15,168.81,183.17,172.69Z" style="fill: rgb(240, 240, 240); transform-origin: 187.585px 166.915px;" id="eldwlhoe747nq" class="animable"></path><path d="M192,192.48c.06-3.22.13-6.78.17-10.52a50,50,0,0,1-8.94,1c0,3.55,0,7.1,0,10.49A51.38,51.38,0,0,0,192,192.48Z" style="fill: rgb(240, 240, 240); transform-origin: 187.7px 187.705px;" id="el1iijeq52t2r" class="animable"></path></g><g id="freepik--hand-with-bulb--inject-1" class="animable" style="transform-origin: 147.939px 126.471px;"><path d="M127.89,108.29c-6,0-13-.26-16.93,8.4-1.28,2.82-5.23,19.4-9.62,34.69-7.86-10-14.57-20.25-15.44-22.07-2.33-4.87-2.36-8.16-4.74-13.19A41.45,41.45,0,0,1,78,107.48c-.57-2-2.35-.53-3,.37A9.43,9.43,0,0,0,73.35,113c0,1.3,0,2.63-.1,3.91s-.53,1.23-1.57.65c-2.14-1.2-4-3.27-5.74-4.93s-4.12-3.22-6-5-2.83-3.59-4.36-5.39c-1.15-1.35-3.11-3.1-4.62-1.17-.9,1.17-.07,2.53.33,3.7.46,1.33,0,2.31-.25,3.62a6.74,6.74,0,0,0,.12,4.35c.72,1.41,1.36,2.28,1.17,3.94-.15,1.37-.64,2.68-.44,4.09.16,1.16,1,2,1.58,3a21.83,21.83,0,0,0,3.77,4.82,44.93,44.93,0,0,0,5.63,4.83c4.81,3.74,6.6,4.91,8.21,6.16,2.41,1.86,4.9,6.63,6.3,9.26C80.11,154,86,168.38,93.86,178.67c4.55,5.93,10.74,7.82,16.2,1.12,2.86-3.52,5.29-9.1,6.87-13.32C123,150.3,127.39,137,127.39,137S132.29,121.89,127.89,108.29Z" style="fill: rgb(255, 168, 167); transform-origin: 90.1402px 142.123px;" id="el318zlao4dye" class="animable"></path><path d="M88.81,134c-1.56-2.36-2.6-4.07-2.91-4.71-2.33-4.87-2.36-8.16-4.74-13.19A41.45,41.45,0,0,1,78,107.48c-.57-2-2.35-.53-3,.37A9.43,9.43,0,0,0,73.35,113c0,1.3,0,2.63-.1,3.91s-.53,1.23-1.57.65c-2.14-1.2-4-3.27-5.74-4.93s-4.12-3.22-6-5-2.83-3.59-4.36-5.39c-1.15-1.35-3.11-3.1-4.62-1.17-.9,1.17-.07,2.53.33,3.7.46,1.33,0,2.31-.25,3.62a6.74,6.74,0,0,0,.12,4.35c.72,1.41,1.36,2.28,1.17,3.94-.15,1.37-.64,2.68-.44,4.09.16,1.16,1,2,1.58,3a21.83,21.83,0,0,0,3.77,4.82,44.93,44.93,0,0,0,5.63,4.83c4.81,3.74,6.6,4.91,8.21,6.16,2.29,1.77,4.65,6.16,6.08,8.84C81.94,145.36,86.27,139.48,88.81,134Z" style="fill: rgb(69, 90, 100); transform-origin: 69.6833px 124.317px;" id="elqwmadshitl8" class="animable"></path><path d="M87.29,131.67l-.75-1.12s.3-1.31,1.52.56a30.25,30.25,0,0,1,2.83,4.95c.15.71-1.06,6.83-4.86,9.87s-7.14,3.95-8.2,3.82-1.36-1.09-2-2.36-2.12-2.83-1.67-4l.86,1.21a17.12,17.12,0,0,0,8.76-5.46C87.15,134.85,87.29,131.67,87.29,131.67Z" style="fill: rgb(75, 65, 144); transform-origin: 82.4892px 139.933px;" id="el0m3g8fzot72k" class="animable"></path><g id="el9np7fy2wykk"><path d="M87.29,131.67l-.75-1.12s.3-1.31,1.52.56a30.25,30.25,0,0,1,2.83,4.95c.15.71-1.06,6.83-4.86,9.87s-7.14,3.95-8.2,3.82-1.36-1.09-2-2.36-2.12-2.83-1.67-4l.86,1.21a17.12,17.12,0,0,0,8.76-5.46C87.15,134.85,87.29,131.67,87.29,131.67Z" style="opacity: 0.2; transform-origin: 82.4892px 139.933px;" class="animable"></path></g><path d="M101.34,151.38a45.36,45.36,0,0,1,5.11,17.55c1-9.11-1.77-17.44-4.33-20.25Z" style="fill: rgb(242, 143, 143); transform-origin: 104px 158.805px;" id="elwfqw9bre24" class="animable"></path><path d="M128.88,107c-5.72.9-6.94,1-10.59,2.26s-6.27,2.51-9.64,13.5c-3.24,10.6-6.26,22.66-6.26,22.66s3.2,8.38,19,10l8.37-23.34S132.34,118,128.88,107Z" style="fill: rgb(235, 235, 235); transform-origin: 116.537px 131.21px;" id="elrejciwzz0do" class="animable"></path><g id="freepik--Light--inject-1" class="animable" style="transform-origin: 154.629px 133.134px;"><path d="M72.67,119.87a3.2,3.2,0,1,1-3.57-2.79A3.19,3.19,0,0,1,72.67,119.87Z" style="fill: rgb(38, 50, 56); transform-origin: 69.4933px 120.255px;" id="eldo4azz32tgf" class="animable"></path><path d="M255.72,129.94h-3.54a3.44,3.44,0,0,0-3.44,3.44V170.8a17,17,0,0,1-17,17H85.71a17,17,0,0,1-17-17V122.08a.75.75,0,0,1,1.5,0v48.37a15.81,15.81,0,0,0,15.82,15.81H231.42a15.81,15.81,0,0,0,15.82-15.81V133.38a4.94,4.94,0,0,1,4.94-4.94h6.09A18.13,18.13,0,0,1,255.72,129.94Z" style="fill: rgb(55, 71, 79); transform-origin: 163.49px 154.565px;" id="elu0kle8lgmeh" class="animable"></path><path d="M65.7,120.93c-2.25-1-2.49-2.93-.53-4.4a8.47,8.47,0,0,1,7.63-.93c2.25,1,2.49,2.93.53,4.4A8.47,8.47,0,0,1,65.7,120.93Z" style="fill: rgb(55, 71, 79); transform-origin: 69.25px 118.265px;" id="elnx7o2zw578" class="animable"></path><path d="M65.44,119.8c-2.32-1-2.57-3-.55-4.54a8.76,8.76,0,0,1,7.87-1c2.32,1,2.57,3,.55,4.54A8.76,8.76,0,0,1,65.44,119.8Z" style="fill: rgb(38, 50, 56); transform-origin: 69.1px 117.03px;" id="el0tn4famcgk1" class="animable"></path><path d="M65.18,118.63c-2.4-1-2.65-3.12-.57-4.68a9,9,0,0,1,8.11-1c2.39,1,2.65,3.12.57,4.68A9,9,0,0,1,65.18,118.63Z" style="fill: rgb(55, 71, 79); transform-origin: 68.9483px 115.79px;" id="eljmhsj488nxd" class="animable"></path><path d="M64.91,117.42c-2.47-1-2.74-3.21-.59-4.82a9.3,9.3,0,0,1,8.35-1c2.47,1,2.74,3.21.59,4.83A9.3,9.3,0,0,1,64.91,117.42Z" style="fill: rgb(38, 50, 56); transform-origin: 68.79px 114.512px;" id="elanhawdai37f" class="animable"></path><path d="M64.67,116.15c-2.52-1.07-2.79-3.27-.6-4.92a9.47,9.47,0,0,1,8.52-1c2.52,1.07,2.79,3.28.6,4.92A9.45,9.45,0,0,1,64.67,116.15Z" style="fill: rgb(55, 71, 79); transform-origin: 68.63px 113.191px;" id="ele1gzsh1e7t" class="animable"></path><path d="M64.41,78.58a15.27,15.27,0,0,0-13.31,17c1.47,12,11.64,12.82,12.23,17.67a2.65,2.65,0,0,0,1.79,2,8.27,8.27,0,0,0,7.4-.9A2.63,2.63,0,0,0,73.79,112h0c-.59-4.85,9.09-8.06,7.63-20.09A15.27,15.27,0,0,0,64.41,78.58Z" style="fill: rgb(75, 65, 144); transform-origin: 66.2793px 97.1046px;" id="elhu320rt1g6i" class="animable"></path><g id="elj6ec3adn63"><g style="opacity: 0.6; transform-origin: 66.2793px 97.1046px;" class="animable"><path d="M64.41,78.58a15.27,15.27,0,0,0-13.31,17c1.47,12,11.64,12.82,12.23,17.67a2.65,2.65,0,0,0,1.79,2,8.27,8.27,0,0,0,7.4-.9A2.63,2.63,0,0,0,73.79,112h0c-.59-4.85,9.09-8.06,7.63-20.09A15.27,15.27,0,0,0,64.41,78.58Z" style="fill: rgb(255, 255, 255); transform-origin: 66.2793px 97.1046px;" id="elbgkvesetopb" class="animable"></path></g></g><path d="M66,114.43c-1.64-.7-1.82-2.14-.39-3.21a6.2,6.2,0,0,1,5.56-.68c1.64.7,1.82,2.14.39,3.21A6.17,6.17,0,0,1,66,114.43Z" style="fill: rgb(75, 65, 144); transform-origin: 68.585px 112.487px;" id="elsdt7mgrf9mk" class="animable"></path><path d="M70.52,111.86a.51.51,0,0,1-.57-.44,36.52,36.52,0,0,1,0-8.79,19.34,19.34,0,0,1,.46-2.5A7.43,7.43,0,0,1,69,99.65a8.82,8.82,0,0,1-2.21-1.45A9.07,9.07,0,0,1,65,100.14a7,7,0,0,1-1.24.8,18.81,18.81,0,0,1,1.05,2.32,36.93,36.93,0,0,1,2.12,8.53.53.53,0,0,1-.46.57.53.53,0,0,1-.57-.47,36.27,36.27,0,0,0-2.06-8.27,17,17,0,0,0-1.05-2.3,3.26,3.26,0,0,1-3-.49,1.66,1.66,0,0,1-.48-2.1A1.37,1.37,0,0,1,60.66,98c.83.07,1.73.8,2.57,2.08a5.53,5.53,0,0,0,1.12-.72,7.79,7.79,0,0,0,1.72-1.88,3.87,3.87,0,0,1-1.1-2.8,1.45,1.45,0,0,1,2.76-.34,3.78,3.78,0,0,1-.39,3,7.68,7.68,0,0,0,2.12,1.42,6.07,6.07,0,0,0,1.26.43c.51-1.44,1.2-2.37,2-2.63a1.39,1.39,0,0,1,1.47.41,1.66,1.66,0,0,1,0,2.15,3.24,3.24,0,0,1-2.76,1.19,16.13,16.13,0,0,0-.48,2.5,37.27,37.27,0,0,0,0,8.51.52.52,0,0,1-.44.59ZM60.51,99c-.08,0-.18.06-.27.23-.21.37.13.7.24.8a2.12,2.12,0,0,0,1.72.34c-.67-.94-1.26-1.35-1.61-1.37Zm11.29.2a2,2,0,0,0,1.58-.75c.08-.11.34-.52.05-.83a.36.36,0,0,0-.4-.14C72.7,97.6,72.23,98.14,71.8,99.21Zm-5.45-4.72c-.26,0-.33.15-.36.32a2.54,2.54,0,0,0,.6,1.64,2.57,2.57,0,0,0,.19-1.74A.34.34,0,0,0,66.35,94.49Z" style="fill: rgb(255, 255, 255); transform-origin: 66.8532px 102.915px;" id="elhalb8jg1c4j" class="animable"></path></g><path d="M74.19,73.74a1,1,0,0,1-.56-1.32l2-4.88A1,1,0,0,1,76.93,67h0a1,1,0,0,1,.56,1.31l-2,4.89a1,1,0,0,1-1.32.56Z" style="fill: rgb(224, 224, 224); transform-origin: 75.5582px 70.3821px;" id="ellvw0b7tkj6c" class="animable"></path><path d="M62.63,72.3a1,1,0,0,1-.62-.79l-.73-5.22a1,1,0,0,1,2-.28L64,71.23a1,1,0,0,1-.86,1.14A1,1,0,0,1,62.63,72.3Z" style="fill: rgb(224, 224, 224); transform-origin: 62.6407px 68.7594px;" id="elqsuwa6pogrb" class="animable"></path><path d="M51.9,76.84a1,1,0,0,1-.41-.31l-3.24-4.16a1,1,0,0,1,1.6-1.24l3.24,4.15a1,1,0,0,1-.18,1.42A1,1,0,0,1,51.9,76.84Z" style="fill: rgb(224, 224, 224); transform-origin: 50.6727px 73.8281px;" id="elox3sd5gkcb" class="animable"></path><path d="M40,84.15a1,1,0,0,1,.77-1.87l4.88,2h0a1,1,0,1,1-.76,1.87l-4.88-2Z" style="fill: rgb(224, 224, 224); transform-origin: 42.8266px 84.2141px;" id="eliygj9zodxno" class="animable"></path><path d="M38.23,98.41a1,1,0,0,1-.61-.79,1,1,0,0,1,.86-1.14l5.22-.73a1,1,0,0,1,.28,2l-5.22.73A.94.94,0,0,1,38.23,98.41Z" style="fill: rgb(224, 224, 224); transform-origin: 41.2289px 97.116px;" id="el53tt4e64559" class="animable"></path><path d="M88,91.48a1,1,0,0,1,.25-1.94l5.22-.73a1,1,0,0,1,1.14.87,1,1,0,0,1-.86,1.14l-5.22.72A.94.94,0,0,1,88,91.48Z" style="fill: rgb(224, 224, 224); transform-origin: 90.9764px 90.1767px;" id="el9liwfzgpueo" class="animable"></path><path d="M83.48,80.76a1,1,0,0,1-.42-.32A1,1,0,0,1,83.24,79l4.16-3.24a1,1,0,1,1,1.24,1.6l-4.16,3.24A1,1,0,0,1,83.48,80.76Z" style="fill: rgb(224, 224, 224); transform-origin: 85.9325px 78.1882px;" id="el447fj9x3aem" class="animable"></path></g><path d="M118,196.08,112.7,199a2.56,2.56,0,0,0-1.2,2c-.13,4.73-.57,23.33.19,32.22a2.8,2.8,0,0,0,1.28,2c3,1.69,11.14,6.15,14.87,7.18a4.68,4.68,0,0,0,2.53-.27l3.76-1.51a2.14,2.14,0,0,0,1.23-1.82c0-9.44,1.72-22.19,3.28-32.47a1.9,1.9,0,0,0-1-1.89L120.33,196A2.87,2.87,0,0,0,118,196.08Z" style="fill: rgb(69, 90, 100); transform-origin: 124.953px 219.129px;" id="elhq1gh08tp66" class="animable"></path><path d="M111.69,233.18c-.76-8.89-.32-27.49-.19-32.22a.78.78,0,0,1,1.23-.73l16.12,8a2.1,2.1,0,0,1,1.07,1.91c-.34,4.19-1.37,19.95-.85,31.08a1,1,0,0,1-1.23,1.1c-3.73-1-11.86-5.49-14.87-7.18A2.8,2.8,0,0,1,111.69,233.18Z" style="fill: rgb(55, 71, 79); transform-origin: 120.588px 221.216px;" id="elzjsgtx4l83g" class="animable"></path><path d="M128,242.37a4.82,4.82,0,0,0,2.33-.32l3.77-1.51a2.18,2.18,0,0,0,1.21-1.82c.74-9.69,1.72-22.18,3.29-32.46a1.63,1.63,0,0,0-.19-1l-8.72,4a1.83,1.83,0,0,1,.19.93c-.35,4.21-1.37,20-.85,31.09A1,1,0,0,1,128,242.37Z" style="fill: rgb(38, 50, 56); transform-origin: 133.307px 223.83px;" id="elmrehyzcavtl" class="animable"></path><path d="M113.75,204l14.12,6.59-.68,12-13.82-5.93S113.5,208.08,113.75,204Z" style="fill: rgb(38, 50, 56); transform-origin: 120.62px 213.295px;" id="eldnenr104uuk" class="animable"></path><path d="M127.24,221.86,114,216.19s.12-7.84.34-11.89l13.5,6.29Z" style="fill: rgb(75, 65, 144); transform-origin: 120.92px 213.08px;" id="eljjxj7rqqpjo" class="animable"></path><g id="eln8h25qoh61l"><path d="M127.24,221.86,114,216.19s.12-7.84.34-11.89l13.5,6.29Z" style="opacity: 0.4; transform-origin: 120.92px 213.08px;" class="animable"></path></g><polygon points="121.33 208.61 118.37 212.89 120.23 213.53 118.78 217.31 122.09 212.85 120.23 212.15 121.33 208.61" style="fill: rgb(250, 250, 250); transform-origin: 120.23px 212.96px;" id="elmkrzyzhs1ef" class="animable"></polygon><path d="M126.3,225.34l-.09,1.19a.45.45,0,0,1-.66.41l-2.14-.88a1,1,0,0,1-.57-.92l.07-1.21a.44.44,0,0,1,.65-.41l2.17.9A1,1,0,0,1,126.3,225.34Z" style="fill: rgb(38, 50, 56); transform-origin: 124.57px 225.229px;" id="elhpxx70plyei" class="animable"></path><path d="M126.31,229.21l-.06,1.19a.45.45,0,0,1-.65.42l-2.16-.85a1,1,0,0,1-.58-.9l0-1.22a.44.44,0,0,1,.64-.42l2.18.87A1,1,0,0,1,126.31,229.21Z" style="fill: rgb(38, 50, 56); transform-origin: 124.585px 229.124px;" id="elhg85tnppxxr" class="animable"></path><path d="M126.33,233.08l0,1.19a.45.45,0,0,1-.65.43l-2.16-.81a1,1,0,0,1-.61-.9l0-1.22a.44.44,0,0,1,.64-.42l2.19.83A1,1,0,0,1,126.33,233.08Z" style="fill: rgb(38, 50, 56); transform-origin: 124.62px 233.024px;" id="elr7nxyge0nq" class="animable"></path><path d="M126.35,237l0,1.19a.45.45,0,0,1-.64.44l-2.18-.78a1,1,0,0,1-.62-.88l0-1.22a.44.44,0,0,1,.63-.44l2.21.8A1,1,0,0,1,126.35,237Z" style="fill: rgb(38, 50, 56); transform-origin: 124.629px 236.969px;" id="eli1vd6lwinn" class="animable"></path><path d="M121.5,223.15l-.06,1.24a.44.44,0,0,1-.65.41l-2.12-.88a1,1,0,0,1-.59-.92l0-1.26a.43.43,0,0,1,.64-.41l2.16.9A1,1,0,0,1,121.5,223.15Z" style="fill: rgb(38, 50, 56); transform-origin: 119.789px 223.064px;" id="el60e0l3wc4wi" class="animable"></path><path d="M121.49,227l-.06,1.24a.44.44,0,0,1-.65.41l-2.12-.87a1,1,0,0,1-.6-.92l0-1.26a.43.43,0,0,1,.64-.41l2.16.89A1,1,0,0,1,121.49,227Z" style="fill: rgb(38, 50, 56); transform-origin: 119.774px 226.919px;" id="elshyeqs70po" class="animable"></path><path d="M121.47,230.84l0,1.24a.44.44,0,0,1-.64.42l-2.14-.86a1,1,0,0,1-.59-.92l0-1.26a.43.43,0,0,1,.63-.42l2.16.89A1,1,0,0,1,121.47,230.84Z" style="fill: rgb(38, 50, 56); transform-origin: 119.785px 230.769px;" id="ellnban1timz" class="animable"></path><path d="M121.45,234.69l0,1.24a.44.44,0,0,1-.64.41l-2.14-.85a1,1,0,0,1-.6-.9l0-1.27a.44.44,0,0,1,.64-.42l2.16.88A1,1,0,0,1,121.45,234.69Z" style="fill: rgb(38, 50, 56); transform-origin: 119.76px 234.62px;" id="eldn6sto2bswq" class="animable"></path><path d="M116.71,221l0,1.29a.43.43,0,0,1-.64.4l-2.11-.88a1,1,0,0,1-.59-.92l0-1.32a.42.42,0,0,1,.62-.4l2.14.91A1,1,0,0,1,116.71,221Z" style="fill: rgb(38, 50, 56); transform-origin: 115.04px 220.932px;" id="els46tlflshe" class="animable"></path><path d="M116.73,224.71l0,1.29a.42.42,0,0,1-.63.4l-2.11-.88a1,1,0,0,1-.6-.92l0-1.32a.42.42,0,0,1,.63-.4l2.14.91A1,1,0,0,1,116.73,224.71Z" style="fill: rgb(38, 50, 56); transform-origin: 115.06px 224.64px;" id="elfam1sxuzu8v" class="animable"></path><path d="M116.74,228.45l0,1.29a.43.43,0,0,1-.64.4l-2.11-.88a1.06,1.06,0,0,1-.6-.92l0-1.32a.42.42,0,0,1,.63-.4l2.14.91A1,1,0,0,1,116.74,228.45Z" style="fill: rgb(38, 50, 56); transform-origin: 115.065px 228.379px;" id="elqwpu0naszq" class="animable"></path><path d="M116.75,232.19l0,1.29a.42.42,0,0,1-.63.4L114,233a1,1,0,0,1-.59-.92l0-1.32a.42.42,0,0,1,.62-.4l2.14.9A1.06,1.06,0,0,1,116.75,232.19Z" style="fill: rgb(38, 50, 56); transform-origin: 115.08px 232.123px;" id="el0f56p7be9u9q" class="animable"></path></g></g><g id="freepik--fuse-box--inject-1" class="animable" style="transform-origin: 373.61px 204.741px;"><g id="freepik--fuse-box--inject-1" class="animable" style="transform-origin: 373.61px 204.741px;"><g id="freepik--plants--inject-1" class="animable" style="transform-origin: 368.184px 363.13px;"><path d="M358.23,389.5,349,386.36c-.79-8.84.35-30.26,14.72-42.83,14.59-12.76,24.11-4.58,23.83,1-.3,6.09-13.39,11.8-20,20C360.33,373.45,358.08,379.55,358.23,389.5Z" style="fill: rgb(75, 65, 144); transform-origin: 368.184px 363.13px;" id="el7wus32haesu" class="animable"></path><g id="el7ob3wb9pq0f"><path d="M358.23,389.5,349,386.36c-.79-8.84.35-30.26,14.72-42.83,14.59-12.76,24.11-4.58,23.83,1-.3,6.09-13.39,11.8-20,20C360.33,373.45,358.08,379.55,358.23,389.5Z" style="fill: rgb(255, 255, 255); opacity: 0.5; transform-origin: 368.184px 363.13px;" class="animable"></path></g><path d="M352,387.87h0a.5.5,0,0,1-.49-.5c.13-23.78,17.79-44.59,26.59-45.94a.5.5,0,1,1,.15,1c-8.62,1.32-25.62,22.49-25.74,44.95A.5.5,0,0,1,352,387.87Z" style="fill: rgb(255, 255, 255); transform-origin: 365.095px 364.647px;" id="elne909tgkpg" class="animable"></path><path d="M380.16,368.18c-8-2.63-25.4,6.12-28.77,19l6.84,2.31a37.83,37.83,0,0,1,19.29-8.25C388.79,380.11,388.13,370.81,380.16,368.18Z" style="fill: rgb(75, 65, 144); transform-origin: 368.732px 378.601px;" id="ely7xatflrmyb" class="animable"></path><g id="elotkwy9tqqrr"><path d="M380.16,368.18c-8-2.63-25.4,6.12-28.77,19l6.84,2.31a37.83,37.83,0,0,1,19.29-8.25C388.79,380.11,388.13,370.81,380.16,368.18Z" style="fill: rgb(255, 255, 255); opacity: 0.65; transform-origin: 368.732px 378.601px;" class="animable"></path></g><path d="M354.51,388.92a.48.48,0,0,1-.23-.05.51.51,0,0,1-.21-.68c6.85-13.23,21.72-17.14,27.77-15.52a.49.49,0,0,1,.35.61.51.51,0,0,1-.61.36c-5.78-1.55-20,2.25-26.62,15A.49.49,0,0,1,354.51,388.92Z" style="fill: rgb(255, 255, 255); transform-origin: 368.112px 380.623px;" id="elvfwa8x3ht6i" class="animable"></path></g><g id="freepik--Box--inject-1" class="animable" style="transform-origin: 373.61px 204.741px;"><path d="M346.79,241.28V389.16h0a2.76,2.76,0,0,0,1.64,2.28,8.69,8.69,0,0,0,7.91,0,2.78,2.78,0,0,0,1.64-2.28h0V241.28Z" style="fill: rgb(69, 90, 100); transform-origin: 352.385px 316.836px;" id="elxp8bbbtho8h" class="animable"></path><polygon points="346.79 269 357.98 262.54 357.98 241.28 346.79 241.28 346.79 269" style="fill: rgb(55, 71, 79); transform-origin: 352.385px 255.14px;" id="el4qsw2whmuap" class="animable"></polygon><polygon points="331.16 266.62 408.34 222.06 408.34 83.93 331.16 128.49 331.16 266.62" style="fill: rgb(75, 65, 144); transform-origin: 369.75px 175.275px;" id="el3o0bxdpv85q" class="animable"></polygon><polygon points="408.34 83.93 373.61 63.88 296.43 108.44 331.16 128.49 408.34 83.93" style="fill: rgb(75, 65, 144); transform-origin: 352.385px 96.185px;" id="el9k43htfxw59" class="animable"></polygon><g id="elgrxhm9hypb"><polygon points="408.34 83.93 373.61 63.88 296.43 108.44 331.16 128.49 408.34 83.93" style="fill: rgb(255, 255, 255); opacity: 0.2; transform-origin: 352.385px 96.185px;" class="animable"></polygon></g><polygon points="296.43 108.44 296.43 246.57 331.16 266.62 331.16 128.49 296.43 108.44" style="fill: rgb(75, 65, 144); transform-origin: 313.795px 187.53px;" id="el030r2161xfx1" class="animable"></polygon><g id="elkisjhsms0u"><polygon points="296.43 108.44 296.43 246.57 331.16 266.62 331.16 128.49 296.43 108.44" style="opacity: 0.2; transform-origin: 313.795px 187.53px;" class="animable"></polygon></g><polygon points="380.37 119.84 351.75 194.29 369.75 179.73 355.75 232.37 387.75 152.33 369.75 166.37 380.37 119.84" style="fill: rgb(250, 250, 250); transform-origin: 369.75px 176.105px;" id="el1ecsq3vul9t" class="animable"></polygon><path d="M337,129.6c1.06-.61,1.93-.11,1.93,1.12a4.27,4.27,0,0,1-1.93,3.34c-1.07.62-1.93.12-1.93-1.11A4.28,4.28,0,0,1,337,129.6Z" style="fill: rgb(55, 71, 79); transform-origin: 337px 131.833px;" id="el6c3eycnxqd" class="animable"></path><path d="M337,254.38c1.06-.62,1.93-.12,1.93,1.11a4.27,4.27,0,0,1-1.93,3.34c-1.07.62-1.93.12-1.93-1.11A4.24,4.24,0,0,1,337,254.38Z" style="fill: rgb(55, 71, 79); transform-origin: 337px 256.605px;" id="el92o4s59cft" class="animable"></path><path d="M402.55,91.73c1.07-.62,1.93-.12,1.93,1.11a4.24,4.24,0,0,1-1.93,3.34c-1.06.62-1.92.12-1.92-1.11A4.26,4.26,0,0,1,402.55,91.73Z" style="fill: rgb(55, 71, 79); transform-origin: 402.555px 93.955px;" id="el6bw6rpkd3te" class="animable"></path><path d="M402.55,216.5c1.07-.62,1.93-.12,1.93,1.11a4.24,4.24,0,0,1-1.93,3.34c-1.06.62-1.92.12-1.92-1.11A4.26,4.26,0,0,1,402.55,216.5Z" style="fill: rgb(55, 71, 79); transform-origin: 402.555px 218.725px;" id="els85z35oz1k" class="animable"></path><polygon points="408.34 83.93 408.34 181.96 450.79 157.45 450.79 19.32 373.61 63.88 408.34 83.93" style="fill: rgb(75, 65, 144); transform-origin: 412.2px 100.64px;" id="eliyb4mmc4j6" class="animable"></polygon><polygon points="450.79 19.32 373.61 63.88 369.75 61.65 446.93 17.09 450.79 19.32" style="fill: rgb(75, 65, 144); transform-origin: 410.27px 40.485px;" id="el9c7qnx62w58" class="animable"></polygon><g id="el0v3ztst3j8pb"><polygon points="450.79 19.32 373.61 63.88 369.75 61.65 446.93 17.09 450.79 19.32" style="fill: rgb(255, 255, 255); opacity: 0.2; transform-origin: 410.27px 40.485px;" class="animable"></polygon></g><polygon points="369.75 66.11 369.75 61.65 373.61 63.88 369.75 66.11" style="fill: rgb(75, 65, 144); transform-origin: 371.68px 63.88px;" id="elglwd06otspn" class="animable"></polygon><g id="elglmydztv3z"><polygon points="369.75 66.11 369.75 61.65 373.61 63.88 369.75 66.11" style="opacity: 0.2; transform-origin: 371.68px 63.88px;" class="animable"></polygon></g><g id="elhmllidrzwzl"><polygon points="373.61 63.88 423.31 77.52 423.31 173.32 408.34 181.96 408.34 83.93 373.61 63.88" style="opacity: 0.2; transform-origin: 398.46px 122.92px;" class="animable"></polygon></g></g></g></g><defs>     <filter id="active" height="200%">         <feMorphology in="SourceAlpha" result="DILATED" operator="dilate" radius="2"></feMorphology>                <feFlood flood-color="#32DFEC" flood-opacity="1" result="PINK"></feFlood>        <feComposite in="PINK" in2="DILATED" operator="in" result="OUTLINE"></feComposite>        <feMerge>            <feMergeNode in="OUTLINE"></feMergeNode>            <feMergeNode in="SourceGraphic"></feMergeNode>        </feMerge>    </filter>    <filter id="hover" height="200%">        <feMorphology in="SourceAlpha" result="DILATED" operator="dilate" radius="2"></feMorphology>                <feFlood flood-color="#ff0000" flood-opacity="0.5" result="PINK"></feFlood>        <feComposite in="PINK" in2="DILATED" operator="in" result="OUTLINE"></feComposite>        <feMerge>            <feMergeNode in="OUTLINE"></feMergeNode>            <feMergeNode in="SourceGraphic"></feMergeNode>        </feMerge>            <feColorMatrix type="matrix" values="0   0   0   0   0                0   1   0   0   0                0   0   0   0   0                0   0   0   1   0 "></feColorMatrix>    </filter></defs></svg>